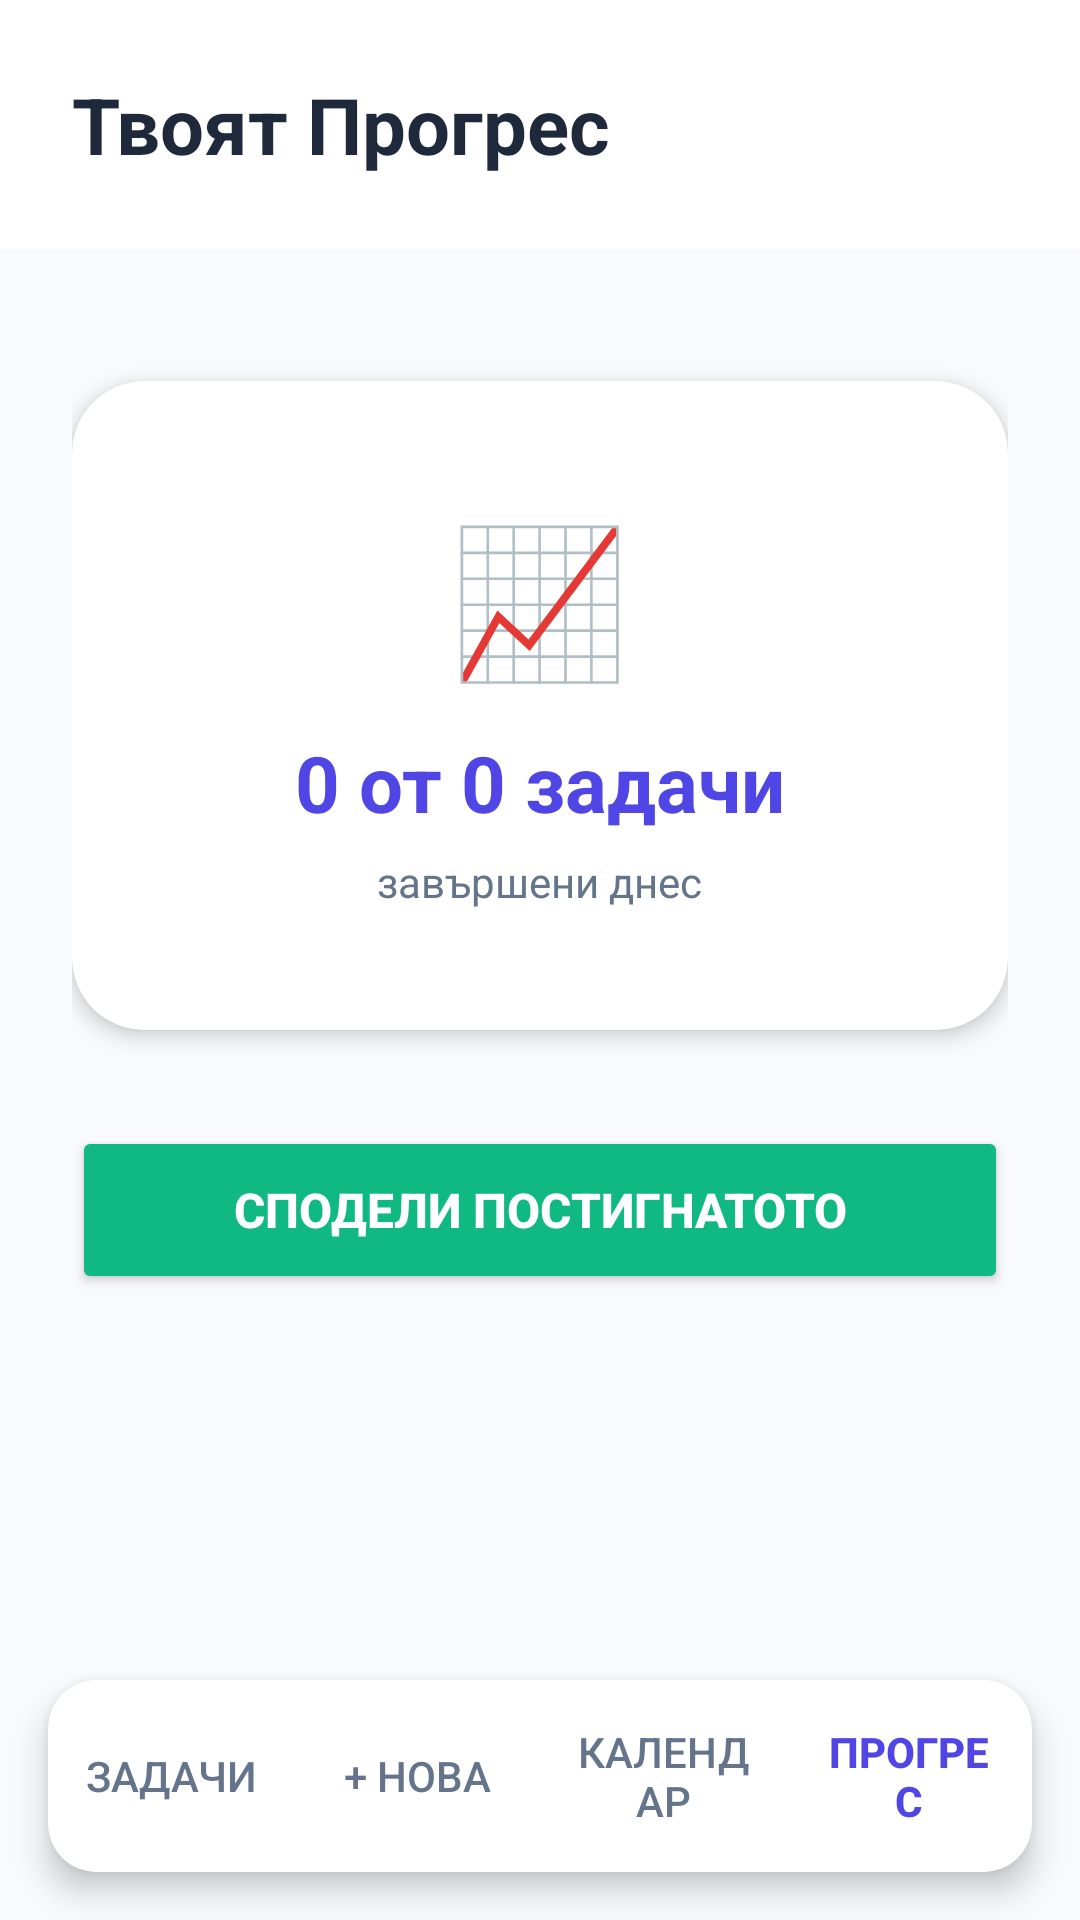

This screen was rendered from an Android layout file. Write that file and the resources it references.
<!-- AndroidManifest.xml: application theme Theme.Planifyy -->
<!-- res/layout/activity_stats.xml -->
<?xml version="1.0" encoding="utf-8"?>
<RelativeLayout xmlns:android="http://schemas.android.com/apk/res/android"
    xmlns:app="http://schemas.android.com/apk/res-auto"
    android:layout_width="match_parent"
    android:layout_height="match_parent"
    android:background="#F8FAFC">

    
    <LinearLayout
        android:id="@+id/headerStats"
        android:layout_width="match_parent"
        android:layout_height="wrap_content"
        android:orientation="vertical"
        android:padding="24dp"
        android:background="#FFFFFF">
        <TextView
            android:layout_width="wrap_content"
            android:layout_height="wrap_content"
            android:text="Твоят Прогрес"
            android:textSize="26sp"
            android:textStyle="bold"
            android:textColor="#1E293B"/>
    </LinearLayout>

    
    <LinearLayout
        android:layout_width="match_parent"
        android:layout_height="wrap_content"
        android:layout_below="@id/headerStats"
        android:layout_above="@id/bottomNavigationCard"
        android:orientation="vertical"
        android:gravity="center_horizontal"
        android:padding="24dp">

        
        <androidx.cardview.widget.CardView
            android:layout_width="match_parent"
            android:layout_height="wrap_content"
            android:layout_marginTop="20dp"
            android:layout_marginBottom="32dp"
            app:cardCornerRadius="24dp"
            app:cardBackgroundColor="#FFFFFF"
            app:cardElevation="4dp">

            <LinearLayout
                android:layout_width="match_parent"
                android:layout_height="wrap_content"
                android:orientation="vertical"
                android:gravity="center"
                android:padding="40dp">

                <TextView
                    android:layout_width="wrap_content"
                    android:layout_height="wrap_content"
                    android:text="📈"
                    android:textSize="48sp"
                    android:layout_marginBottom="12dp"/>

                <TextView
                    android:id="@+id/tvStats"
                    android:layout_width="wrap_content"
                    android:layout_height="wrap_content"
                    android:text="0 от 0 задачи"
                    android:textSize="26sp"
                    android:textStyle="bold"
                    android:textColor="#4F46E5"/>

                <TextView
                    android:layout_width="wrap_content"
                    android:layout_height="wrap_content"
                    android:text="завършени днес"
                    android:textSize="14sp"
                    android:textColor="#64748B"
                    android:layout_marginTop="6dp"/>
            </LinearLayout>
        </androidx.cardview.widget.CardView>

        
        <Button
            android:id="@+id/btnShare"
            android:layout_width="match_parent"
            android:layout_height="56dp"
            android:text="Сподели постигнатото"
            android:textStyle="bold"
            android:textSize="16sp"
            android:backgroundTint="#10B981"
            android:textColor="#FFFFFF"/>
    </LinearLayout>

    
    <androidx.cardview.widget.CardView
        android:id="@+id/bottomNavigationCard"
        android:layout_width="match_parent"
        android:layout_height="64dp"
        android:layout_alignParentBottom="true"
        android:layout_margin="16dp"
        app:cardCornerRadius="16dp"
        app:cardElevation="6dp">
        <LinearLayout
            android:layout_width="match_parent"
            android:layout_height="match_parent"
            android:orientation="horizontal"
            android:gravity="center">
            <Button android:id="@+id/btnNavHome" android:layout_width="0dp" android:layout_height="match_parent" android:layout_weight="1" android:text="Задачи" android:textColor="#64748B" style="?android:attr/borderlessButtonStyle"/>
            <Button android:id="@+id/btnNavAdd" android:layout_width="0dp" android:layout_height="match_parent" android:layout_weight="1" android:text="+ Нова" android:textColor="#64748B" style="?android:attr/borderlessButtonStyle"/>
            <Button android:id="@+id/btnNavCalendar" android:layout_width="0dp" android:layout_height="match_parent" android:layout_weight="1" android:text="Календар" android:textColor="#64748B" style="?android:attr/borderlessButtonStyle"/>
            <Button android:id="@+id/btnNavStats" android:layout_width="0dp" android:layout_height="match_parent" android:layout_weight="1" android:text="Прогрес" android:textColor="#4F46E5" android:textStyle="bold" style="?android:attr/borderlessButtonStyle"/>
        </LinearLayout>
    </androidx.cardview.widget.CardView>
</RelativeLayout>
<!-- resources referenced by this layout -->
<resources>
  <style name="Theme.Planifyy" parent="Base.Theme.Planifyy" />
  <style name="Base.Theme.Planifyy" parent="Theme.Material3.DayNight.NoActionBar">
          
          
      </style>
</resources>
